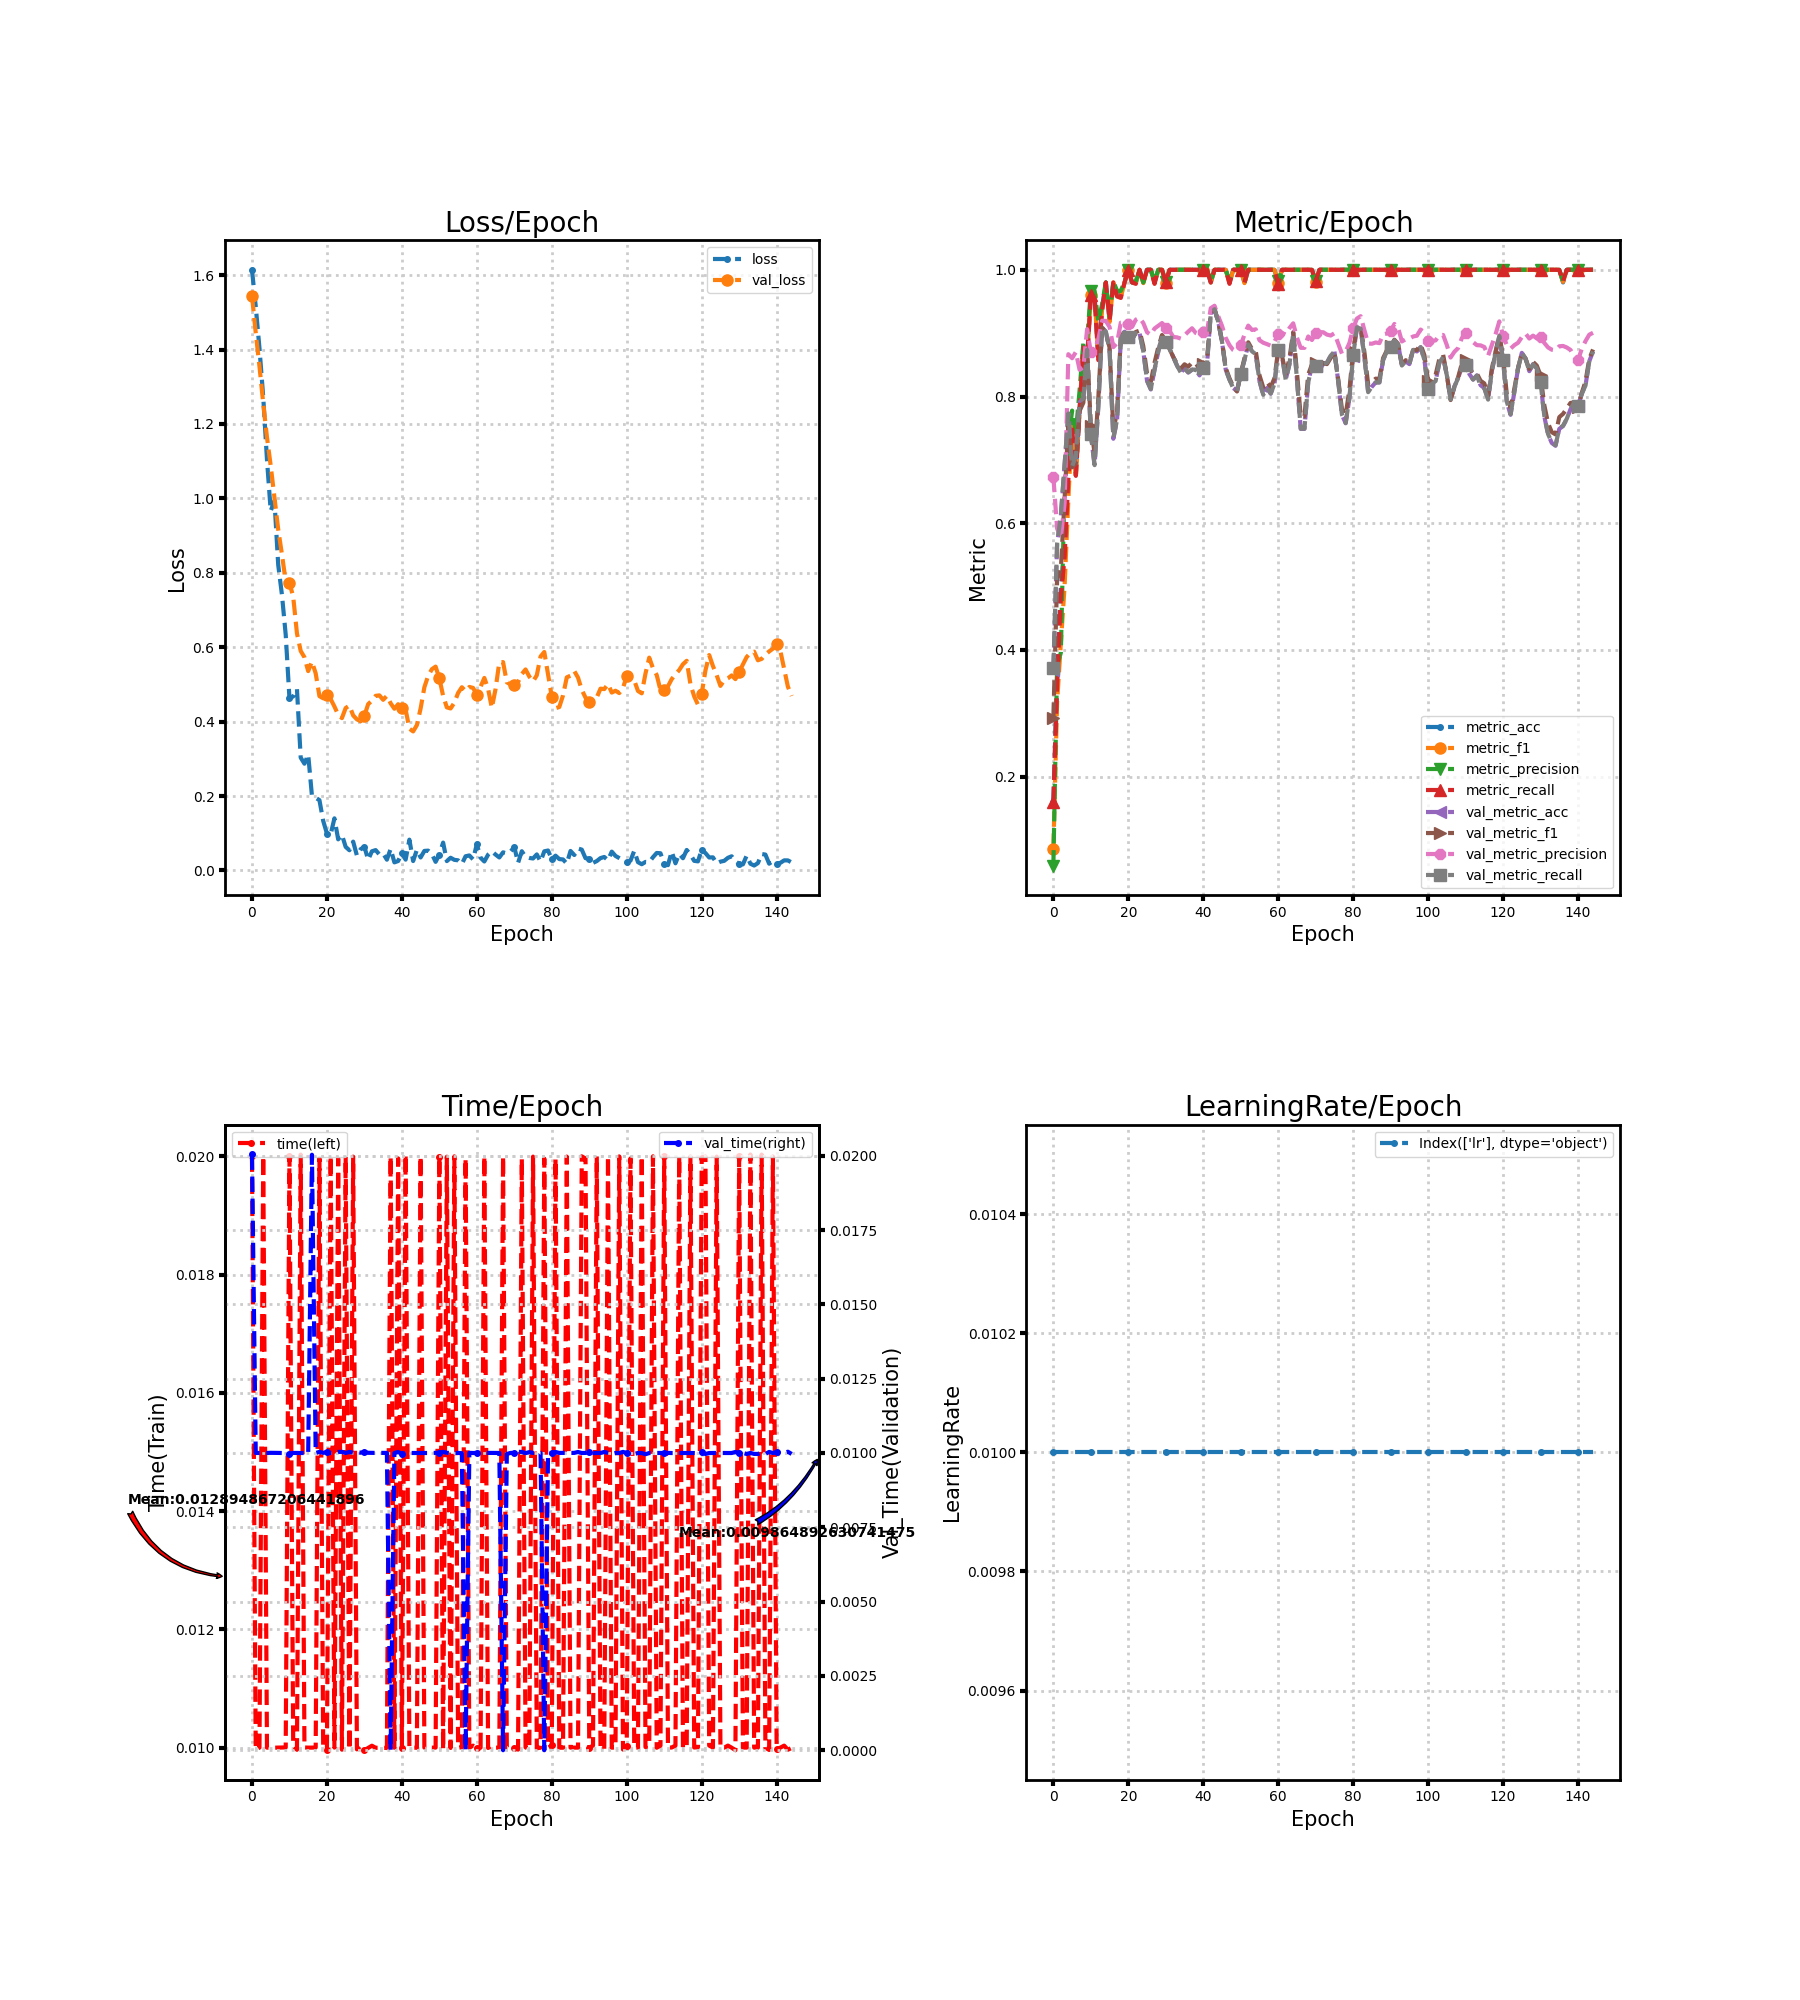

Values plotted in this chart, from the file beside it:
loss, metric_acc, metric_f1, metric_precision, metric_recall, time, lr, val_loss, val_metric_acc, val_metric_f1, val_metric_precision, val_metric_recall, val_time
1.614, 0.16, 0.08612, 0.05976, 0.16, 0.02, 0.01, 1.544, 0.3689, 0.2929, 0.6733, 0.371, 0.02004
1.516, 0.36, 0.318, 0.375, 0.344, 0.009964, 0.01, 1.445, 0.5667, 0.5117, 0.5917, 0.5677, 0.01
1.403, 0.5, 0.4113, 0.3958, 0.4844, 0.01, 0.01, 1.355, 0.6111, 0.5275, 0.5768, 0.6128, 0.009998
1.273, 0.56, 0.5011, 0.6658, 0.5467, 0.02, 0.01, 1.256, 0.6933, 0.6391, 0.6321, 0.6939, 0.01
1.104, 0.68, 0.6378, 0.7283, 0.6711, 0.01, 0.01, 1.164, 0.7733, 0.7575, 0.8668, 0.7732, 0.01
0.9662, 0.76, 0.7583, 0.7778, 0.7511, 0.01, 0.01, 1.088, 0.6889, 0.6883, 0.8604, 0.6896, 0.01
0.9937, 0.68, 0.6709, 0.743, 0.6747, 0.01, 0.01, 1.001, 0.7044, 0.6945, 0.8702, 0.7059, 0.01
0.8213, 0.78, 0.7778, 0.8097, 0.7752, 0.01, 0.01, 0.9163, 0.7911, 0.7773, 0.8421, 0.7926, 0.01
0.7403, 0.88, 0.8788, 0.885, 0.8774, 0.01, 0.01, 0.8492, 0.7956, 0.7903, 0.846, 0.7968, 0.009999
0.6335, 0.86, 0.858, 0.8889, 0.8556, 0.01, 0.01, 0.7762, 0.8733, 0.8786, 0.9063, 0.8738, 0.009995
0.4625, 0.96, 0.9596, 0.9667, 0.96, 0.02, 0.01, 0.7734, 0.74, 0.7541, 0.87, 0.7402, 0.009967
0.4678, 0.96, 0.9568, 0.9667, 0.9556, 0.01004, 0.01, 0.7354, 0.6911, 0.7105, 0.8747, 0.6917, 0.01
0.4876, 0.86, 0.8636, 0.9176, 0.8574, 0.009964, 0.01, 0.6373, 0.7844, 0.7978, 0.89, 0.7854, 0.01
0.3032, 0.94, 0.9369, 0.9455, 0.9356, 0.02003, 0.01, 0.5898, 0.9089, 0.9087, 0.9196, 0.9091, 0.01
0.2869, 0.98, 0.9789, 0.98, 0.98, 0.01, 0.01, 0.5729, 0.9022, 0.9008, 0.9193, 0.9022, 0.009997
0.3114, 0.92, 0.9175, 0.9247, 0.92, 0.01, 0.01, 0.5357, 0.8733, 0.8772, 0.9097, 0.8736, 0.009967
0.2005, 0.98, 0.9799, 0.9818, 0.98, 0.01, 0.01, 0.5613, 0.7333, 0.7474, 0.878, 0.7345, 0.02003
0.1953, 0.96, 0.9595, 0.9667, 0.9578, 0.01, 0.01, 0.5297, 0.7622, 0.775, 0.8846, 0.7633, 0.009998
0.189, 0.96, 0.9568, 0.9667, 0.9556, 0.01997, 0.01, 0.4685, 0.8911, 0.8943, 0.9166, 0.8914, 0.01004
0.1334, 0.98, 0.9799, 0.9818, 0.98, 0.01, 0.01, 0.4627, 0.9022, 0.902, 0.9171, 0.9021, 0.01
0.09916, 1.0, 1.0, 1.0, 1.0, 0.009966, 0.01, 0.4718, 0.8933, 0.8935, 0.9139, 0.8932, 0.01003
0.09748, 0.98, 0.9789, 0.98, 0.98, 0.02, 0.01, 0.4605, 0.8911, 0.8907, 0.9098, 0.891, 0.009997
0.14, 0.98, 0.9787, 0.9818, 0.9778, 0.01, 0.01, 0.4407, 0.9, 0.9018, 0.9213, 0.8999, 0.009999
0.08362, 1.0, 1.0, 1.0, 1.0, 0.01997, 0.01, 0.4184, 0.9, 0.9041, 0.9245, 0.9, 0.01003
0.09598, 0.98, 0.9789, 0.98, 0.98, 0.009966, 0.01, 0.4094, 0.8711, 0.8793, 0.9159, 0.8714, 0.01004
0.06334, 1.0, 1.0, 1.0, 1.0, 0.02, 0.01, 0.4366, 0.8244, 0.836, 0.9014, 0.8251, 0.009997
0.05431, 1.0, 1.0, 1.0, 1.0, 0.009968, 0.01, 0.4431, 0.8111, 0.823, 0.8974, 0.8119, 0.01004
0.07748, 0.98, 0.9787, 0.9818, 0.9778, 0.02, 0.01, 0.4166, 0.8422, 0.8533, 0.9073, 0.8428, 0.01
0.04004, 1.0, 1.0, 1.0, 1.0, 0.009971, 0.01, 0.4061, 0.8711, 0.878, 0.9117, 0.8713, 0.01003
0.05734, 1.0, 1.0, 1.0, 1.0, 0.01003, 0.01, 0.401, 0.8956, 0.8971, 0.916, 0.8956, 0.01001
0.06348, 0.98, 0.9789, 0.98, 0.98, 0.009957, 0.01, 0.4159, 0.8867, 0.8876, 0.9089, 0.8866, 0.01003
0.02874, 1.0, 1.0, 1.0, 1.0, 0.009994, 0.01, 0.447, 0.8756, 0.8751, 0.9039, 0.8754, 0.01001
0.05153, 1.0, 1.0, 1.0, 1.0, 0.01003, 0.01, 0.4563, 0.8622, 0.8625, 0.894, 0.8621, 0.01
0.05475, 1.0, 1.0, 1.0, 1.0, 0.009998, 0.01, 0.4693, 0.8489, 0.8515, 0.8933, 0.8488, 0.01
0.04281, 1.0, 1.0, 1.0, 1.0, 0.009998, 0.01, 0.4705, 0.8378, 0.8441, 0.8914, 0.8378, 0.01
0.04568, 1.0, 1.0, 1.0, 1.0, 0.009998, 0.01, 0.4586, 0.8444, 0.8508, 0.8966, 0.8447, 0.01
0.02894, 1.0, 1.0, 1.0, 1.0, 0.009994, 0.01, 0.4692, 0.8378, 0.847, 0.9024, 0.8382, 0.01
0.05804, 1.0, 1.0, 1.0, 1.0, 0.02, 0.01, 0.4492, 0.8422, 0.8536, 0.9077, 0.8426, 0.0
0.02178, 1.0, 1.0, 1.0, 1.0, 0.009997, 0.01, 0.4346, 0.8422, 0.8525, 0.9002, 0.8424, 0.009999
0.02532, 1.0, 1.0, 1.0, 1.0, 0.01997, 0.01, 0.4467, 0.8333, 0.8431, 0.8975, 0.8334, 0.01003
0.04686, 1.0, 1.0, 1.0, 1.0, 0.01, 0.01, 0.4378, 0.8444, 0.852, 0.9017, 0.8445, 0.009965
0.02904, 1.0, 1.0, 1.0, 1.0, 0.02003, 0.01, 0.4326, 0.8511, 0.8579, 0.9028, 0.8512, 0.01
0.08278, 0.98, 0.9799, 0.9818, 0.98, 0.009999, 0.01, 0.3809, 0.9311, 0.9323, 0.9394, 0.9311, 0.009999
0.02525, 1.0, 1.0, 1.0, 1.0, 0.01, 0.01, 0.3737, 0.9378, 0.9383, 0.9433, 0.9378, 0.009999
0.0555, 1.0, 1.0, 1.0, 1.0, 0.009997, 0.01, 0.3906, 0.9178, 0.9181, 0.9266, 0.9178, 0.01
0.03495, 1.0, 1.0, 1.0, 1.0, 0.02, 0.01, 0.4356, 0.8867, 0.8875, 0.9115, 0.8867, 0.01
0.0525, 1.0, 1.0, 1.0, 1.0, 0.01, 0.01, 0.4923, 0.8422, 0.8449, 0.8923, 0.8422, 0.009999
0.05326, 0.98, 0.9787, 0.9818, 0.9778, 0.009998, 0.01, 0.5228, 0.8267, 0.8287, 0.881, 0.8265, 0.01
0.0447, 1.0, 1.0, 1.0, 1.0, 0.01, 0.01, 0.5409, 0.8133, 0.8153, 0.8732, 0.813, 0.009998
0.02317, 1.0, 1.0, 1.0, 1.0, 0.01, 0.01, 0.5479, 0.8089, 0.808, 0.87, 0.8084, 0.01
0.04281, 1.0, 1.0, 1.0, 1.0, 0.01999, 0.01, 0.5162, 0.8356, 0.836, 0.8811, 0.8353, 0.01
0.07493, 0.98, 0.9789, 0.98, 0.98, 0.009968, 0.01, 0.4692, 0.8578, 0.8608, 0.8978, 0.8577, 0.01004
0.0252, 1.0, 1.0, 1.0, 1.0, 0.02, 0.01, 0.4383, 0.8822, 0.8856, 0.9119, 0.8823, 0.01001
0.03416, 1.0, 1.0, 1.0, 1.0, 0.009995, 0.01, 0.4354, 0.8711, 0.8749, 0.905, 0.8713, 0.009998
0.02853, 1.0, 1.0, 1.0, 1.0, 0.02, 0.01, 0.4508, 0.8667, 0.8721, 0.906, 0.8669, 0.01
0.02728, 1.0, 1.0, 1.0, 1.0, 0.009999, 0.01, 0.4771, 0.8244, 0.8334, 0.8888, 0.8248, 0.01
0.01736, 1.0, 1.0, 1.0, 1.0, 0.01001, 0.01, 0.4924, 0.8022, 0.8143, 0.8849, 0.8027, 0.009992
0.03815, 1.0, 1.0, 1.0, 1.0, 0.01997, 0.01, 0.482, 0.8133, 0.8226, 0.8827, 0.8136, 0.0
0.04035, 1.0, 1.0, 1.0, 1.0, 0.01, 0.01, 0.4932, 0.8044, 0.8147, 0.8802, 0.8047, 0.01
0.02978, 1.0, 1.0, 1.0, 1.0, 0.01003, 0.01, 0.4906, 0.82, 0.829, 0.8866, 0.82, 0.009998
... 85 more rows
